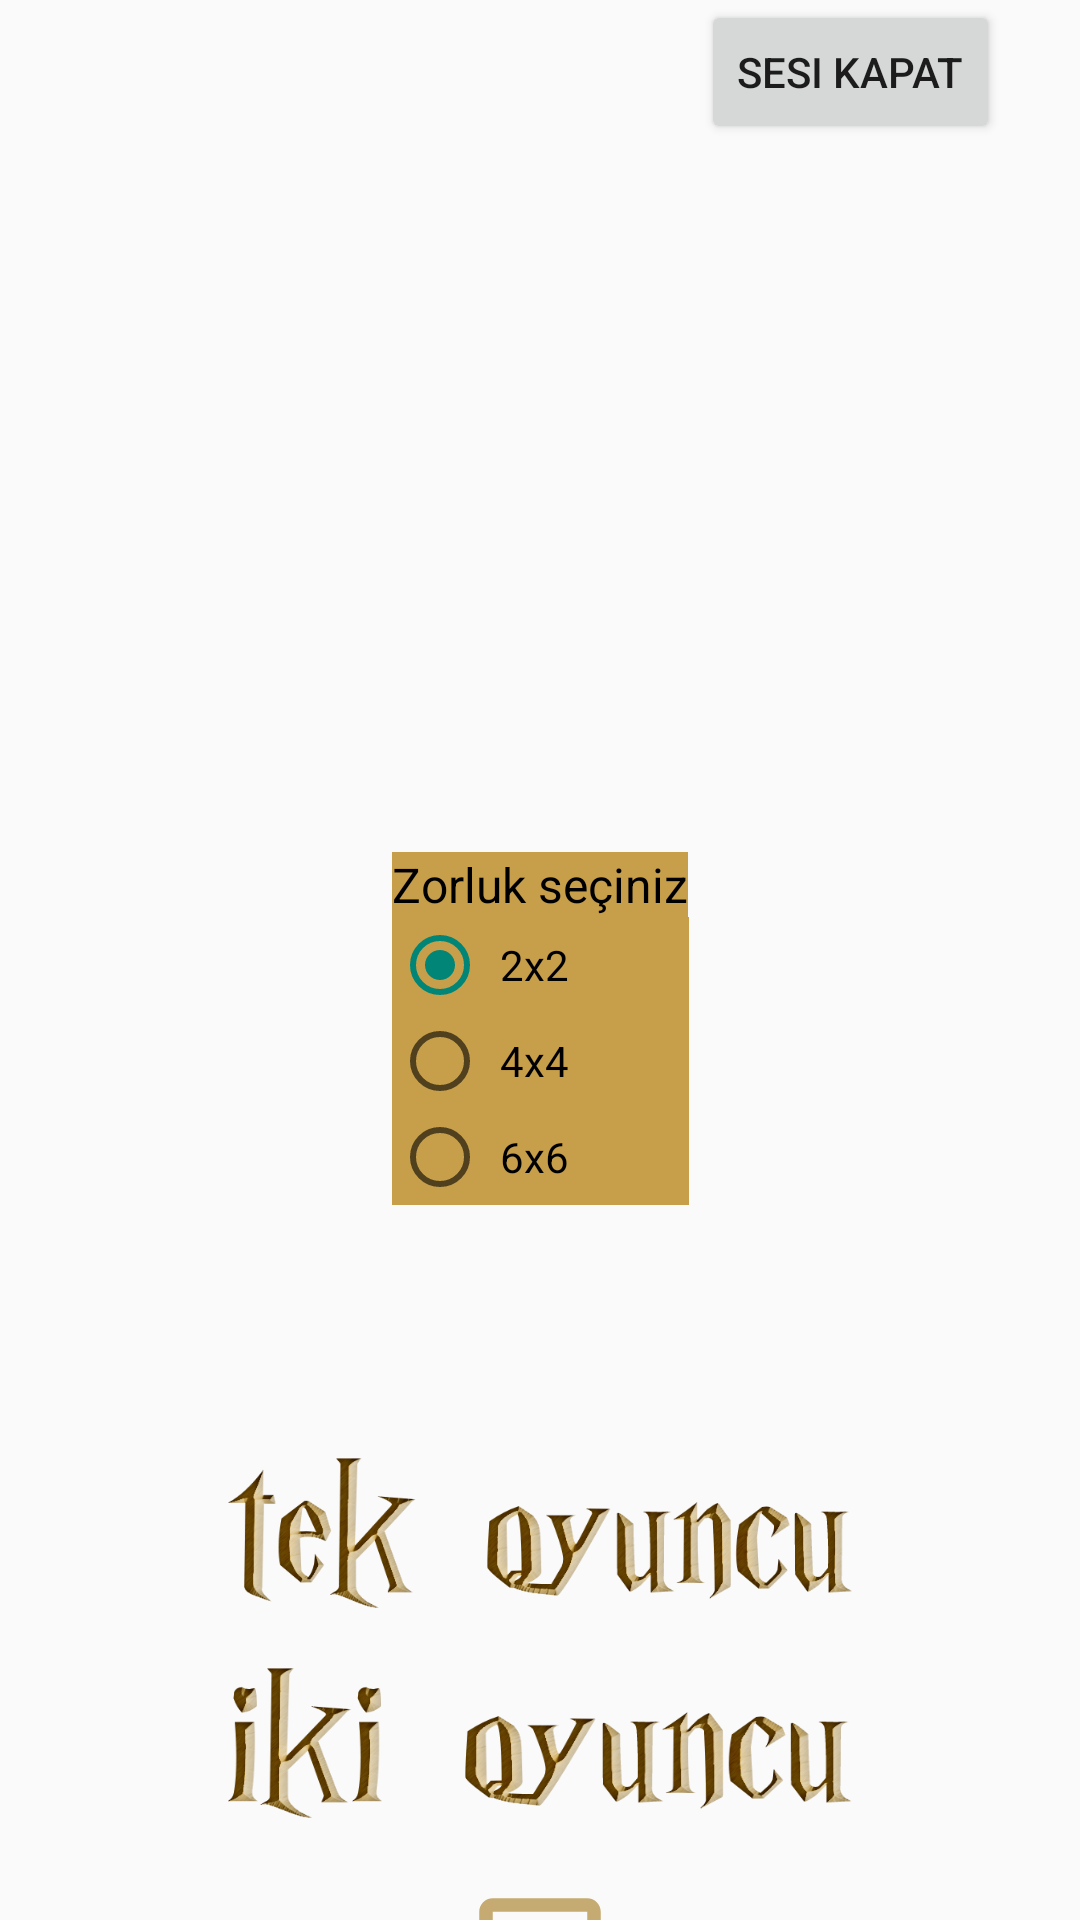

This screen was rendered from an Android layout file. Write that file and the resources it references.
<!-- AndroidManifest.xml: application theme Theme.AppCompat.DayNight.NoActionBar -->
<!-- res/layout/activity_home.xml -->
<?xml version="1.0" encoding="utf-8"?>
<androidx.constraintlayout.widget.ConstraintLayout xmlns:android="http://schemas.android.com/apk/res/android"
    xmlns:app="http://schemas.android.com/apk/res-auto"
    xmlns:tools="http://schemas.android.com/tools"
    android:layout_width="match_parent"
    android:layout_height="match_parent"
    android:background="@drawable/mainbg">


    <Button
        android:id="@+id/btnTek"
        android:layout_width="208dp"
        android:layout_height="50dp"
        android:layout_marginTop="486dp"
        android:background="@drawable/tek_play_btn"
        android:elevation="0px"
        app:layout_constraintEnd_toEndOf="parent"
        app:layout_constraintStart_toStartOf="parent"
        app:layout_constraintTop_toTopOf="parent" />

    <Button
        android:id="@+id/btnİki"
        android:layout_width="208dp"
        android:layout_height="50dp"
        android:layout_marginTop="20dp"
        android:background="@drawable/iki_play_btn"
        app:layout_constraintEnd_toEndOf="parent"
        app:layout_constraintStart_toStartOf="parent"
        app:layout_constraintTop_toBottomOf="@+id/btnTek" />

    <Button
        android:id="@+id/btnSignOut"
        android:layout_width="54dp"
        android:layout_height="54dp"
        android:layout_marginTop="20dp"
        android:background="@drawable/ic_signout"
        app:layout_constraintEnd_toEndOf="parent"
        app:layout_constraintStart_toStartOf="parent"
        app:layout_constraintTop_toBottomOf="@+id/btnİki" />

    <RadioGroup
        android:id="@+id/radioGroup"
        android:layout_width="99dp"
        android:layout_height="173dp"
        android:layout_marginTop="284dp"
        app:layout_constraintEnd_toEndOf="parent"
        app:layout_constraintStart_toStartOf="parent"
        app:layout_constraintTop_toTopOf="parent">

        <TextView
            android:layout_width="wrap_content"
            android:layout_height="wrap_content"
            android:background="@color/purple_500"
            android:text="Zorluk seçiniz"
            android:textColor="@color/white"
            android:textSize="16sp" />


        <RadioButton
            android:id="@+id/rb2"
            style="@style/Widget.AppCompat.CompoundButton.RadioButton"
            android:layout_width="match_parent"
            android:layout_height="wrap_content"
            android:background="@color/purple_500"
            android:checked="true"
            android:paddingLeft="12px"
            android:paddingRight="32px"
            android:text="2x2"
            android:textColor="@color/white" />

        <RadioButton
            android:id="@+id/rb4"
            android:layout_width="match_parent"
            android:layout_height="wrap_content"
            android:background="@color/purple_500"
            android:paddingLeft="12px"
            android:paddingRight="32px"
            android:text="4x4"
            android:textColor="@color/white" />

        <RadioButton
            android:id="@+id/rb6"
            android:layout_width="match_parent"
            android:layout_height="wrap_content"
            android:background="@color/purple_500"
            android:paddingLeft="12px"
            android:paddingRight="32px"
            android:text="6x6"
            android:textColor="@color/white" />


    </RadioGroup>

    <Button
        android:id="@+id/buttonVolume"
        android:layout_height="wrap_content"
        android:text="Sesi Kapat"
        app:layout_constraintEnd_toEndOf="parent"
        app:layout_constraintStart_toEndOf="@+id/btnSignOut"
        tools:layout_editor_absoluteY="626dp"  android:layout_width="wrap_content"/>

</androidx.constraintlayout.widget.ConstraintLayout>
<!-- resources referenced by this layout -->
<resources>
  <color name="purple_500">#C79F4A</color>
  <color name="white">#FF000000</color>
  <!-- drawable ic_signout (drawable) -->
  <vector android:autoMirrored="true" android:height="24dp"
      android:tint="#C5AA71" android:viewportHeight="24"
      android:viewportWidth="24" android:width="24dp" xmlns:android="http://schemas.android.com/apk/res/android">
      <path android:fillColor="@android:color/white" android:pathData="M10.09,15.59L11.5,17l5,-5 -5,-5 -1.41,1.41L12.67,11H3v2h9.67l-2.58,2.59zM19,3H5c-1.11,0 -2,0.9 -2,2v4h2V5h14v14H5v-4H3v4c0,1.1 0.89,2 2,2h14c1.1,0 2,-0.9 2,-2V5c0,-1.1 -0.9,-2 -2,-2z"/>
  </vector>
  <!-- drawable iki_play_btn: png bitmap (drawable-v24, 104217 bytes) -->
  <!-- drawable tek_play_btn: png bitmap (drawable-v24, 109565 bytes) -->
</resources>
